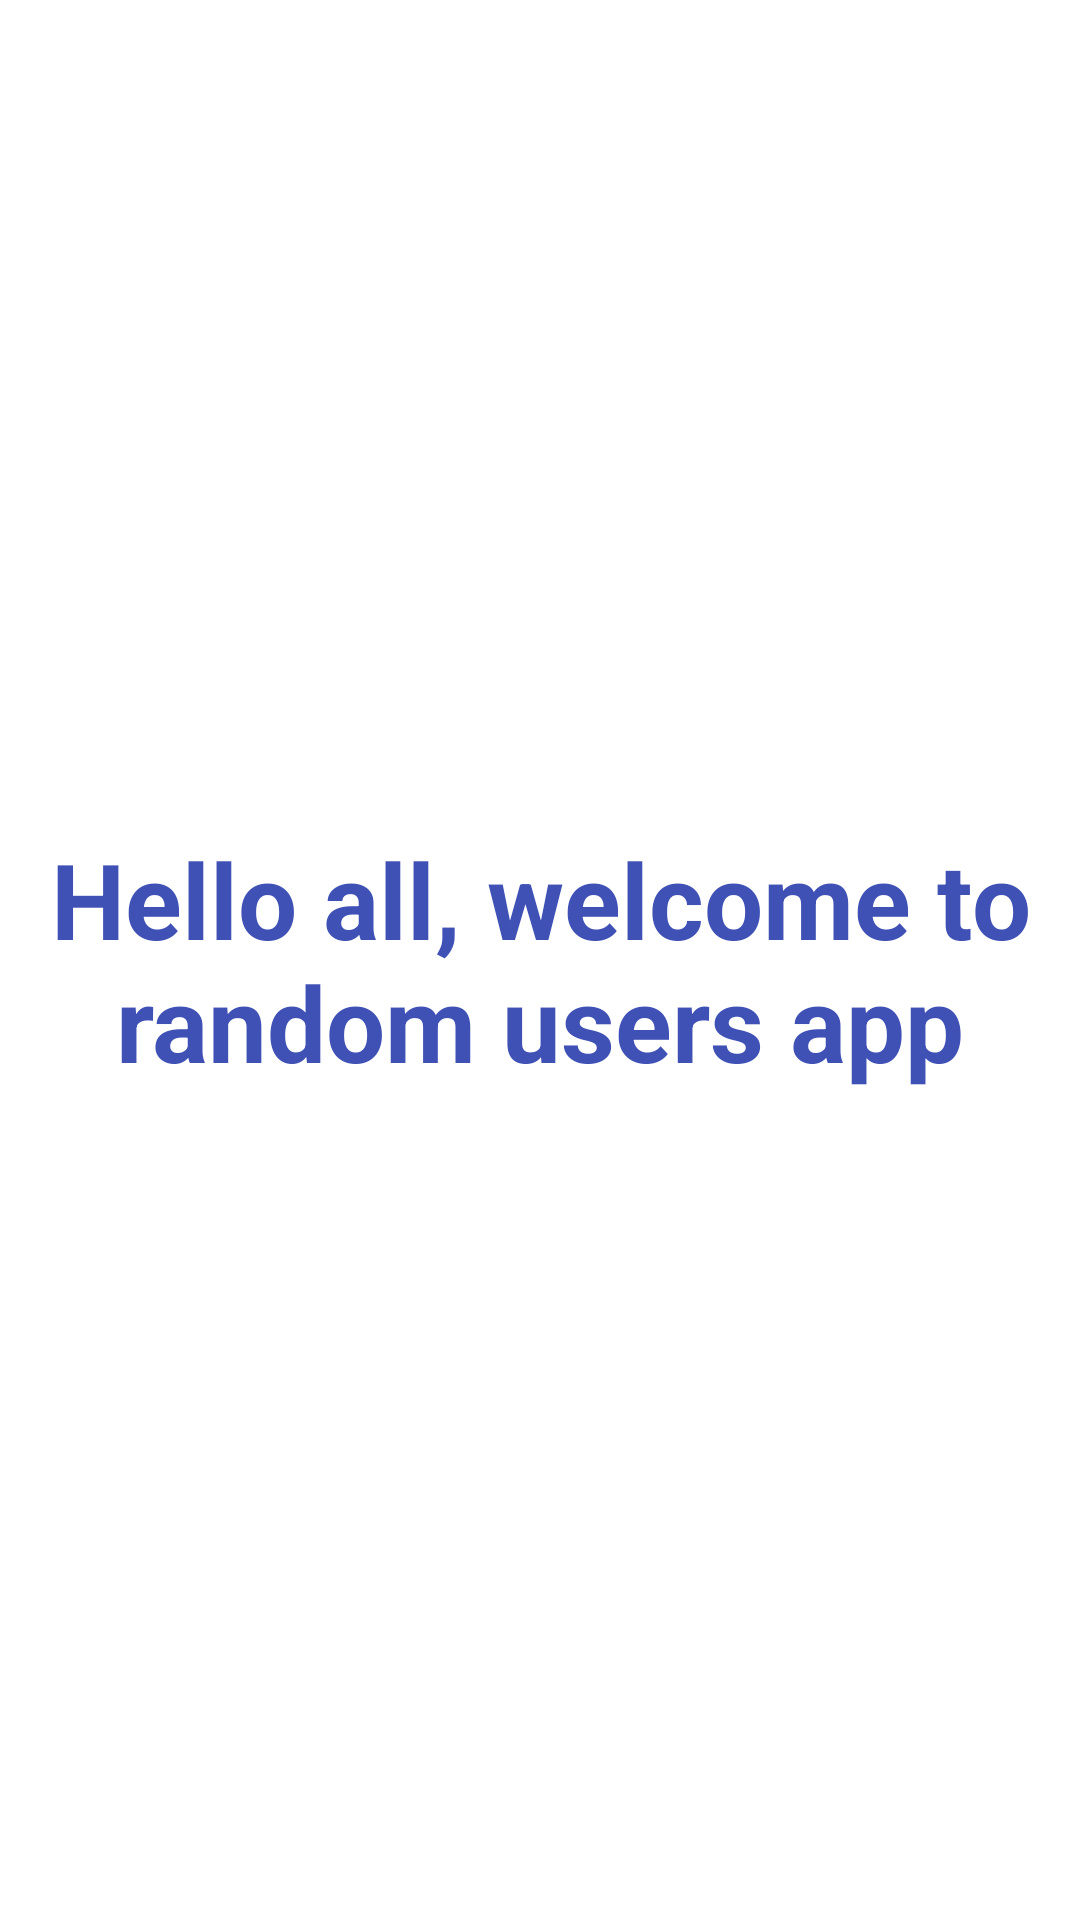

Reconstruct the res/layout file that produces this screen, plus the resources it refers to.
<!-- AndroidManifest.xml: application theme Theme.RandomUsersInfo.NoActionBar -->
<!-- res/layout/fragment_splash.xml -->
<?xml version="1.0" encoding="utf-8"?>
<androidx.constraintlayout.widget.ConstraintLayout xmlns:android="http://schemas.android.com/apk/res/android"
    xmlns:app="http://schemas.android.com/apk/res-auto"
    xmlns:tools="http://schemas.android.com/tools"
    android:layout_width="match_parent"
    android:layout_height="match_parent"
    tools:context=".ui.fragments.SplashFragment">

    <androidx.appcompat.widget.AppCompatTextView
        android:id="@+id/appCompatTextView"
        android:layout_width="wrap_content"
        android:layout_height="wrap_content"
        android:paddingHorizontal="@dimen/dp12"
        android:paddingVertical="@dimen/dp12"
        android:gravity="center"
        android:text="Hello all, welcome to random users app"
        android:textColor="@color/colorPrimary"
        android:textSize="@dimen/sp35"
        android:textStyle="bold"
        app:layout_constraintBottom_toBottomOf="parent"
        app:layout_constraintEnd_toEndOf="parent"
        app:layout_constraintStart_toStartOf="parent"
        app:layout_constraintTop_toTopOf="parent" />

</androidx.constraintlayout.widget.ConstraintLayout>
<!-- resources referenced by this layout -->
<resources>
  <color name="colorPrimary">#3F51B5</color>
  <dimen name="dp12">12dp</dimen>
  <dimen name="sp35">35sp</dimen>
  <style name="Theme.RandomUsersInfo.NoActionBar">
      <item name="windowActionBar">false</item>
      <item name="windowNoTitle">true</item>
      </style>
</resources>
